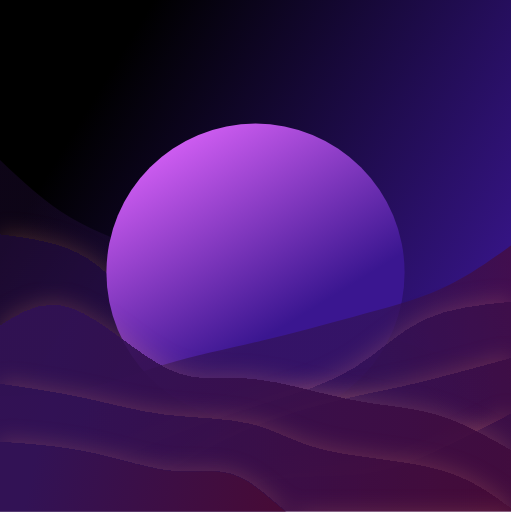
t = 0.00 s
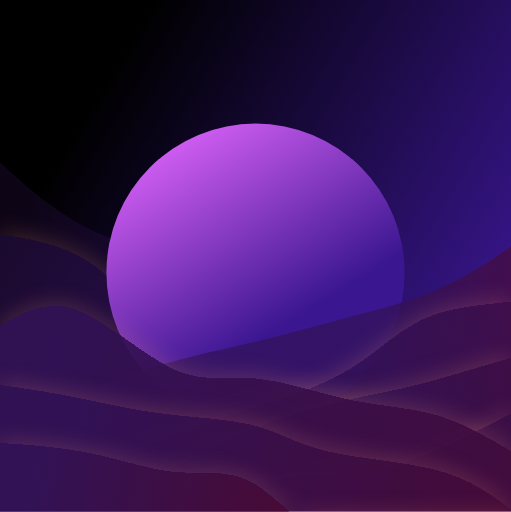
t = 0.63 s
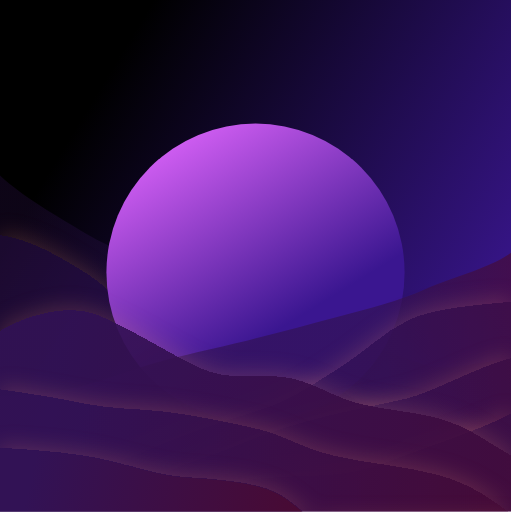
t = 1.88 s
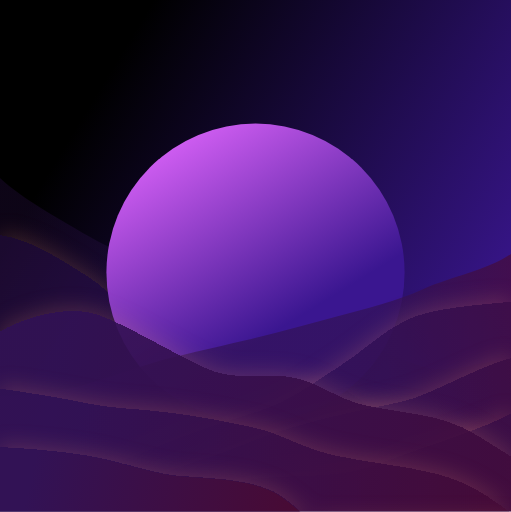
t = 2.50 s
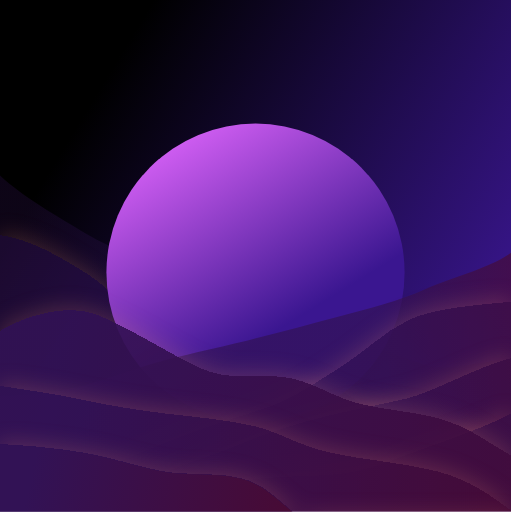
t = 3.13 s
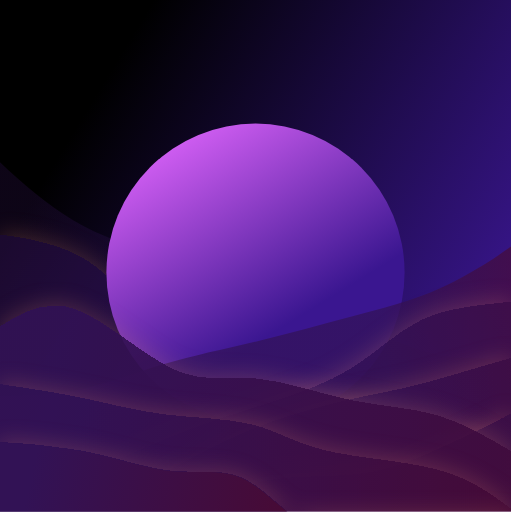
t = 4.38 s

The animated SVG that drew these frames (rendered in a browser with its animation timeline set to each time). Animation: 9 CSS @keyframes rules; one cycle of 5.00 s, repeats indefinitely.

<svg preserveAspectRatio="xMidYMid slice" viewBox="0 0 600 601" fill="none" xmlns="http://www.w3.org/2000/svg">
    <style>
        .p1 {
            animation: p1 4s ease-in-out infinite;
        }

        @keyframes p1 {
            50% {
                d: path("M0 611.471V526C36.1549 528.77 82.3098 531.541 117.083 538.879C151.857 546.217 185.249 558.123 214.583 560.344C243.918 562.566 299.194 565.102 326.667 580.101C354.139 595.101 383.807 632.564 423.75 647.229C463.693 661.894 473.912 643.761 511.667 645.815C549.421 647.87 574.71 660.112 600 672.354V611.471H0Z");
            }

        }

        .p2 {
            animation: p2 4s ease-in-out infinite;
        }

        @keyframes p2 {
            50% {
                d: path("M0 600.769V457C33.969 461.992 67.938 466.984 99.5833 473.782C131.229 480.58 160.55 479.183 194.167 483.296C227.783 487.408 275.694 497.029 305 504.224C334.306 511.418 355.005 526.185 392.5 535.056C429.995 543.926 474.284 546.901 513.333 557.301C552.382 567.702 576.191 585.528 600 603.354V600.769H0Z");
            }

        }

        .p3 {
            animation: p3 5s ease-in-out infinite;
        }

        @keyframes p3 {
            50% {
                d: path("M0 611.505V389.437C25.5951 373.142 81.1902 356.848 115.417 369.532C149.643 382.216 202.501 413.879 237.5 430.563C272.499 447.247 299.639 438.954 335 441.881C370.361 444.808 393.943 468.956 431.667 476.469C469.39 483.981 491.254 484.86 521.667 493.641C552.079 502.422 571.04 519.106 600 535.791V611.505H0Z");
            }

        }

        .p4 {
            animation: p4 5s ease-in-out infinite;
        }

        @keyframes p4 {
            50% {
                d: path("M0 604.281V663.26C31.1709 652.674 62.3419 642.089 101.667 642.027C140.991 641.965 138.47 652.427 167.083 640.14C195.697 627.852 225.444 592.815 254.167 575.971C282.889 559.127 330.585 560.475 366.25 558.985C401.915 557.495 425.547 553.167 457.5 540.584C489.453 528 559.726 507.162 600 486.323V604.281H0Z");
            }

        }

        .p5 {
            animation: p5 5s ease-in-out infinite;
        }

        @keyframes p5 {
            50% {
                d: path("M0 604.281V597.203C39.4391 596.218 78.8782 595.233 108.333 590.126C137.788 585.019 157.26 575.791 185 559.929C212.74 544.066 238.75 541.569 279.583 524.253C320.417 506.937 366.074 494.802 397.5 487.45C428.926 480.099 446.122 477.531 475.833 470.464C505.545 463.398 557.772 431.832 600 420.267V604.281H0Z");
            }

        }

        .p6 {
            animation: p6 5s ease-in-out infinite;
        }

        @keyframes p6 {
            50% {
                d: path("M0 604.281V531.147C27.0032 544.351 54.0064 557.554 85.8333 554.267C117.66 550.98 144.311 541.202 183.75 524.633C223.189 508.064 265.417 494.703 303.75 482.64C342.083 470.577 366.522 449.812 395.417 432.063C424.311 414.314 447.66 389.583 477.5 375.443C507.34 361.304 563.67 357.758 600 354.211V604.281H0Z");
            }

        }

        .p7 {
            animation: p7 5s ease-in-out infinite;
        }

        @keyframes p7 {
            50% {
                d: path("M0 604.126V464.936C33.9252 464.012 47.8504 463.089 79.5833 456.443C111.316 449.798 140.857 437.43 175.417 427.19C209.976 416.949 249.556 408.836 287.083 399.824C324.611 390.812 360.088 380.901 395.417 371.514C430.746 362.126 465.927 353.261 496.667 339.429C527.406 325.598 573.703 316.799 600 298V604.126H0Z");
            }

        }

        .p8 {
            animation: p8 5s ease-in-out infinite;
        }

        @keyframes p8 {
            50% {
                d: path("M600 606.803V510.082C572.997 527.544 545.994 545.005 514.167 540.658C482.34 536.311 445.689 480.155 406.25 458.242C366.811 436.329 324.583 438.659 286.25 422.706C247.917 406.752 213.478 422.514 184.583 399.041C155.689 375.568 132.34 342.86 102.5 324.161C72.6603 305.461 36.3301 280.771 0 276.081V606.803H600Z");
            }

        }

        .p9 {
            animation: p9 5s ease-in-out infinite;
        }

        @keyframes p9 {
            50% {
                d: path("M600 606.802V422.721C566.075 421.5 532.15 440.278 500.417 431.489C468.684 422.701 439.143 406.344 404.583 392.801C370.024 379.258 350.444 368.527 312.917 356.609C275.389 344.69 239.912 331.584 204.583 319.169C169.254 306.753 134.073 295.029 103.333 276.736C72.5941 258.444 26.297 233.582 0 208.72V606.802H600Z");
            }

        }
    </style>

    <rect width="600" height="600" fill="url(#paint0_linear_33_257)" />
    
    <g clip-path="url(#clip0_33_257)">
        <path class="p9"
            d="M600 605.802V421.721C566.075 420.5 532.15 419.278 500.417 410.489C468.684 401.701 439.143 385.344 404.583 371.801C370.024 358.258 330.444 347.527 292.917 335.609C255.389 323.69 219.912 310.584 184.583 298.169C149.254 285.753 114.073 274.029 83.3333 255.736C52.594 237.444 26.297 212.582 1.43051e-05 187.72V605.802H600Z"
            fill="url(#paint1_linear_33_257)" fill-opacity="0.265" />
        <g filter="url(#filter0_d_33_257)">
            <path class="p8"
                d="M600 605.803V509.082C572.997 526.544 545.994 544.005 514.167 539.658C482.34 535.311 445.689 509.155 406.25 487.242C366.811 465.329 324.583 447.659 286.25 431.705C247.917 415.752 213.478 401.514 184.583 378.041C155.689 354.568 132.34 321.86 102.5 303.161C72.6603 284.461 36.3301 279.771 1.43051e-05 275.081V605.803H600Z"
                fill="url(#paint2_linear_33_257)" fill-opacity="0.4" shape-rendering="crispEdges" />
        </g>
    </g>
    <circle cx="300" cy="320" r="175" fill="url(#paint7_linear_33_257)" />
    <g clip-path="url(#clip1_33_257)">
        <path class="p7"
            d="M0 604.281V465.091C33.9252 464.167 67.8504 463.244 99.5833 456.598C131.316 449.953 160.857 437.585 195.417 427.345C229.976 417.104 269.556 408.99 307.083 399.979C344.611 390.967 380.088 381.056 415.417 371.669C450.746 362.281 485.927 353.416 516.667 339.584C547.406 325.752 573.703 306.954 600 288.155V604.281H0Z"
            fill="url(#paint3_linear_33_257)" fill-opacity="0.7" />
        <g filter="url(#filter1_d_33_257)">
            <path class="p6"
                d="M0 604.281V531.147C27.0032 544.351 54.0064 557.554 85.8333 554.267C117.66 550.98 154.311 531.202 193.75 514.633C233.189 498.064 275.417 484.703 313.75 472.64C352.083 460.577 386.522 449.812 415.417 432.063C444.311 414.314 467.66 389.583 497.5 375.443C527.34 361.304 563.67 357.758 600 354.211V604.281H0Z"
                fill="url(#paint4_linear_33_257)" fill-opacity="0.6" shape-rendering="crispEdges" />
        </g>
        <g filter="url(#filter2_d_33_257)">
            <path class="p5"
                d="M0 604.281V597.203C39.4391 596.218 78.8782 595.233 108.333 590.126C137.788 585.019 157.26 575.791 185 559.929C212.74 544.066 248.75 521.569 289.583 504.253C330.417 486.937 376.074 474.802 407.5 467.45C438.926 460.099 456.122 457.531 485.833 450.464C515.545 443.398 557.772 431.832 600 420.267V604.281H0Z"
                fill="url(#paint5_linear_33_257)" fill-opacity="0.5" shape-rendering="crispEdges" />
        </g>
        <g filter="url(#filter3_d_33_257)">
            <path class="p4"
                d="M0 604.281V663.26C31.1709 652.674 62.3419 642.089 101.667 642.027C140.991 641.965 188.47 652.427 217.083 640.14C245.697 627.852 255.444 592.815 284.167 575.971C312.889 559.127 360.585 560.475 396.25 558.985C431.915 557.495 455.547 553.167 487.5 540.584C519.453 528 559.726 507.162 600 486.323V604.281H0Z"
                fill="url(#paint6_linear_33_257)" />
        </g>
    </g>
    <g clip-path="url(#clip2_33_257)">
        <g filter="url(#filter4_d_33_257)">
            <path class="p3"
                d="M0 604.194V382.126C25.5951 365.832 51.1902 349.538 85.4167 362.222C119.643 374.906 162.501 416.568 197.5 433.253C232.499 449.937 259.639 441.644 295 444.571C330.361 447.498 373.943 461.646 411.667 469.158C449.39 476.671 481.254 477.549 511.667 486.331C542.079 495.112 571.04 511.796 600 528.481V604.194H0Z"
                fill="url(#paint8_linear_33_257)" fill-opacity="0.9" shape-rendering="crispEdges" />
        </g>
        <g filter="url(#filter5_d_33_257)">
            <path class="p2"
                d="M0 604.195V450.425C33.969 455.417 67.938 460.409 99.5833 467.207C131.229 474.005 160.55 482.608 194.167 486.721C227.783 490.833 265.694 490.455 295 497.649C324.306 504.843 345.005 519.61 382.5 528.481C419.995 537.351 474.284 540.326 513.333 550.726C552.382 561.127 576.191 578.953 600 596.779V604.195H0Z"
                fill="url(#paint9_linear_33_257)" fill-opacity="0.53" shape-rendering="crispEdges" />
        </g>
        <g filter="url(#filter6_d_33_257)">
            <path class="p1"
                d="M0 604.194V518.724C36.1549 521.494 72.3098 524.265 107.083 531.603C141.857 538.941 175.249 550.847 204.583 553.068C233.918 555.289 259.194 547.825 286.667 562.825C314.139 577.825 343.807 615.288 383.75 629.953C423.693 644.618 473.912 636.484 511.667 638.539C549.421 640.593 574.71 652.836 600 665.078V604.194H0Z"
                fill="url(#paint10_linear_33_257)" />
        </g>
    </g>
    <defs>
        <filter id="filter0_d_33_257" x="-25" y="246.081" width="650" height="380.722" filterUnits="userSpaceOnUse"
            color-interpolation-filters="sRGB">
            <feFlood flood-opacity="0" result="BackgroundImageFix" />
            <feColorMatrix in="SourceAlpha" type="matrix" values="0 0 0 0 0 0 0 0 0 0 0 0 0 0 0 0 0 0 127 0"
                result="hardAlpha" />
            <feOffset dy="-4" />
            <feGaussianBlur stdDeviation="12.5" />
            <feComposite in2="hardAlpha" operator="out" />
            <feColorMatrix type="matrix" values="0 0 0 0 1 0 0 0 0 0.611765 0 0 0 0 0.470588 0 0 0 0.2 0" />
            <feBlend mode="normal" in2="BackgroundImageFix" result="effect1_dropShadow_33_257" />
            <feBlend mode="normal" in="SourceGraphic" in2="effect1_dropShadow_33_257" result="shape" />
        </filter>
        <filter id="filter1_d_33_257" x="-25" y="325.211" width="650" height="300.07" filterUnits="userSpaceOnUse"
            color-interpolation-filters="sRGB">
            <feFlood flood-opacity="0" result="BackgroundImageFix" />
            <feColorMatrix in="SourceAlpha" type="matrix" values="0 0 0 0 0 0 0 0 0 0 0 0 0 0 0 0 0 0 127 0"
                result="hardAlpha" />
            <feOffset dy="-4" />
            <feGaussianBlur stdDeviation="12.5" />
            <feComposite in2="hardAlpha" operator="out" />
            <feColorMatrix type="matrix" values="0 0 0 0 1 0 0 0 0 0.611765 0 0 0 0 0.470588 0 0 0 0.2 0" />
            <feBlend mode="normal" in2="BackgroundImageFix" result="effect1_dropShadow_33_257" />
            <feBlend mode="normal" in="SourceGraphic" in2="effect1_dropShadow_33_257" result="shape" />
        </filter>
        <filter id="filter2_d_33_257" x="-25" y="391.267" width="650" height="234.014" filterUnits="userSpaceOnUse"
            color-interpolation-filters="sRGB">
            <feFlood flood-opacity="0" result="BackgroundImageFix" />
            <feColorMatrix in="SourceAlpha" type="matrix" values="0 0 0 0 0 0 0 0 0 0 0 0 0 0 0 0 0 0 127 0"
                result="hardAlpha" />
            <feOffset dy="-4" />
            <feGaussianBlur stdDeviation="12.5" />
            <feComposite in2="hardAlpha" operator="out" />
            <feColorMatrix type="matrix" values="0 0 0 0 1 0 0 0 0 0.611765 0 0 0 0 0.470588 0 0 0 0.2 0" />
            <feBlend mode="normal" in2="BackgroundImageFix" result="effect1_dropShadow_33_257" />
            <feBlend mode="normal" in="SourceGraphic" in2="effect1_dropShadow_33_257" result="shape" />
        </filter>
        <filter id="filter3_d_33_257" x="-25" y="457.323" width="650" height="226.936" filterUnits="userSpaceOnUse"
            color-interpolation-filters="sRGB">
            <feFlood flood-opacity="0" result="BackgroundImageFix" />
            <feColorMatrix in="SourceAlpha" type="matrix" values="0 0 0 0 0 0 0 0 0 0 0 0 0 0 0 0 0 0 127 0"
                result="hardAlpha" />
            <feOffset dy="-4" />
            <feGaussianBlur stdDeviation="12.5" />
            <feComposite in2="hardAlpha" operator="out" />
            <feColorMatrix type="matrix" values="0 0 0 0 1 0 0 0 0 0.611765 0 0 0 0 0.470588 0 0 0 0.2 0" />
            <feBlend mode="normal" in2="BackgroundImageFix" result="effect1_dropShadow_33_257" />
            <feBlend mode="normal" in="SourceGraphic" in2="effect1_dropShadow_33_257" result="shape" />
        </filter>
        <filter id="filter4_d_33_257" x="-25" y="328.69" width="650" height="296.505" filterUnits="userSpaceOnUse"
            color-interpolation-filters="sRGB">
            <feFlood flood-opacity="0" result="BackgroundImageFix" />
            <feColorMatrix in="SourceAlpha" type="matrix" values="0 0 0 0 0 0 0 0 0 0 0 0 0 0 0 0 0 0 127 0"
                result="hardAlpha" />
            <feOffset dy="-4" />
            <feGaussianBlur stdDeviation="12.5" />
            <feComposite in2="hardAlpha" operator="out" />
            <feColorMatrix type="matrix" values="0 0 0 0 1 0 0 0 0 0.611765 0 0 0 0 0.470588 0 0 0 0.2 0" />
            <feBlend mode="normal" in2="BackgroundImageFix" result="effect1_dropShadow_33_257" />
            <feBlend mode="normal" in="SourceGraphic" in2="effect1_dropShadow_33_257" result="shape" />
        </filter>
        <filter id="filter5_d_33_257" x="-25" y="421.425" width="650" height="203.769" filterUnits="userSpaceOnUse"
            color-interpolation-filters="sRGB">
            <feFlood flood-opacity="0" result="BackgroundImageFix" />
            <feColorMatrix in="SourceAlpha" type="matrix" values="0 0 0 0 0 0 0 0 0 0 0 0 0 0 0 0 0 0 127 0"
                result="hardAlpha" />
            <feOffset dy="-4" />
            <feGaussianBlur stdDeviation="12.5" />
            <feComposite in2="hardAlpha" operator="out" />
            <feColorMatrix type="matrix" values="0 0 0 0 1 0 0 0 0 0.611765 0 0 0 0 0.470588 0 0 0 0.2 0" />
            <feBlend mode="normal" in2="BackgroundImageFix" result="effect1_dropShadow_33_257" />
            <feBlend mode="normal" in="SourceGraphic" in2="effect1_dropShadow_33_257" result="shape" />
        </filter>
        <filter id="filter6_d_33_257" x="-25" y="491.724" width="650" height="196.354" filterUnits="userSpaceOnUse"
            color-interpolation-filters="sRGB">
            <feFlood flood-opacity="0" result="BackgroundImageFix" />
            <feColorMatrix in="SourceAlpha" type="matrix" values="0 0 0 0 0 0 0 0 0 0 0 0 0 0 0 0 0 0 127 0"
                result="hardAlpha" />
            <feOffset dy="-2" />
            <feGaussianBlur stdDeviation="12.5" />
            <feComposite in2="hardAlpha" operator="out" />
            <feColorMatrix type="matrix" values="0 0 0 0 1 0 0 0 0 0.611765 0 0 0 0 0.470588 0 0 0 0.2 0" />
            <feBlend mode="normal" in2="BackgroundImageFix" result="effect1_dropShadow_33_257" />
            <feBlend mode="normal" in="SourceGraphic" in2="effect1_dropShadow_33_257" result="shape" />
        </filter>
        <linearGradient id="paint0_linear_33_257" x1="51.5" y1="211.5" x2="527" y2="501.5"
            gradientUnits="userSpaceOnUse">
            <stop stop-color="#000000" />
            <stop offset="1" stop-color="#3A1690" />
        </linearGradient>
        <linearGradient id="paint1_linear_33_257" x1="600" y1="21091.8" x2="-59400" y2="21091.8"
            gradientUnits="userSpaceOnUse">
            <stop offset="0.05" stop-color="#321255" />
            <stop offset="0.95" stop-color="#520725" />
        </linearGradient>
        <linearGradient id="paint2_linear_33_257" x1="600" y1="16811.2" x2="-59400" y2="16811.2"
            gradientUnits="userSpaceOnUse">
            <stop offset="0.05" stop-color="#321255" />
            <stop offset="0.95" stop-color="#520725" />
        </linearGradient>
        <linearGradient id="paint3_linear_33_257" x1="433" y1="348.5" x2="708" y2="324" gradientUnits="userSpaceOnUse">
            <stop offset="0.05" stop-color="#321255" />
            <stop offset="0.95" stop-color="#520725" />
        </linearGradient>
        <linearGradient id="paint4_linear_33_257" x1="310.5" y1="506.5" x2="1228" y2="259.5"
            gradientUnits="userSpaceOnUse">
            <stop offset="0.05" stop-color="#321255" />
            <stop offset="0.95" stop-color="#520725" />
        </linearGradient>
        <linearGradient id="paint5_linear_33_257" x1="324.5" y1="523.5" x2="1024" y2="393"
            gradientUnits="userSpaceOnUse">
            <stop offset="0.05" stop-color="#321255" />
            <stop offset="0.95" stop-color="#520725" />
        </linearGradient>
        <linearGradient id="paint6_linear_33_257" x1="222.5" y1="614.5" x2="1406" y2="335"
            gradientUnits="userSpaceOnUse">
            <stop offset="0.05" stop-color="#321255" />
            <stop offset="0.95" stop-color="#520725" />
        </linearGradient>
        <linearGradient id="paint7_linear_33_257" x1="221.25" y1="132.368" x2="363.553" y2="364.474"
            gradientUnits="userSpaceOnUse">
            <stop stop-color="#DC63FA" />
            <stop offset="1" stop-color="#3A1690" />
        </linearGradient>
        <linearGradient id="paint8_linear_33_257" x1="7" y1="428" x2="1203.5" y2="648" gradientUnits="userSpaceOnUse">
            <stop offset="0.05" stop-color="#321255" />
            <stop offset="0.95" stop-color="#520725" />
        </linearGradient>
        <linearGradient id="paint9_linear_33_257" x1="55.5" y1="487" x2="847.5" y2="614.5"
            gradientUnits="userSpaceOnUse">
            <stop offset="0.05" stop-color="#321255" />
            <stop offset="0.95" stop-color="#520725" />
        </linearGradient>
        <linearGradient id="paint10_linear_33_257" x1="14.4697" y1="540.139" x2="509.5" y2="649.5"
            gradientUnits="userSpaceOnUse">
            <stop offset="0.05" stop-color="#321255" />
            <stop offset="0.95" stop-color="#520725" />
        </linearGradient>
        <clipPath id="clip0_33_257">
            <rect width="600" height="430.562" fill="white" transform="matrix(-1 0 0 1 600 169)" />
        </clipPath>
        <clipPath id="clip1_33_257">
            <rect width="600" height="325.562" fill="white" transform="translate(0 274)" />
        </clipPath>
        <clipPath id="clip2_33_257">
            <rect width="600" height="269.292" fill="white" transform="translate(0 331)" />
        </clipPath>
    </defs>
</svg>